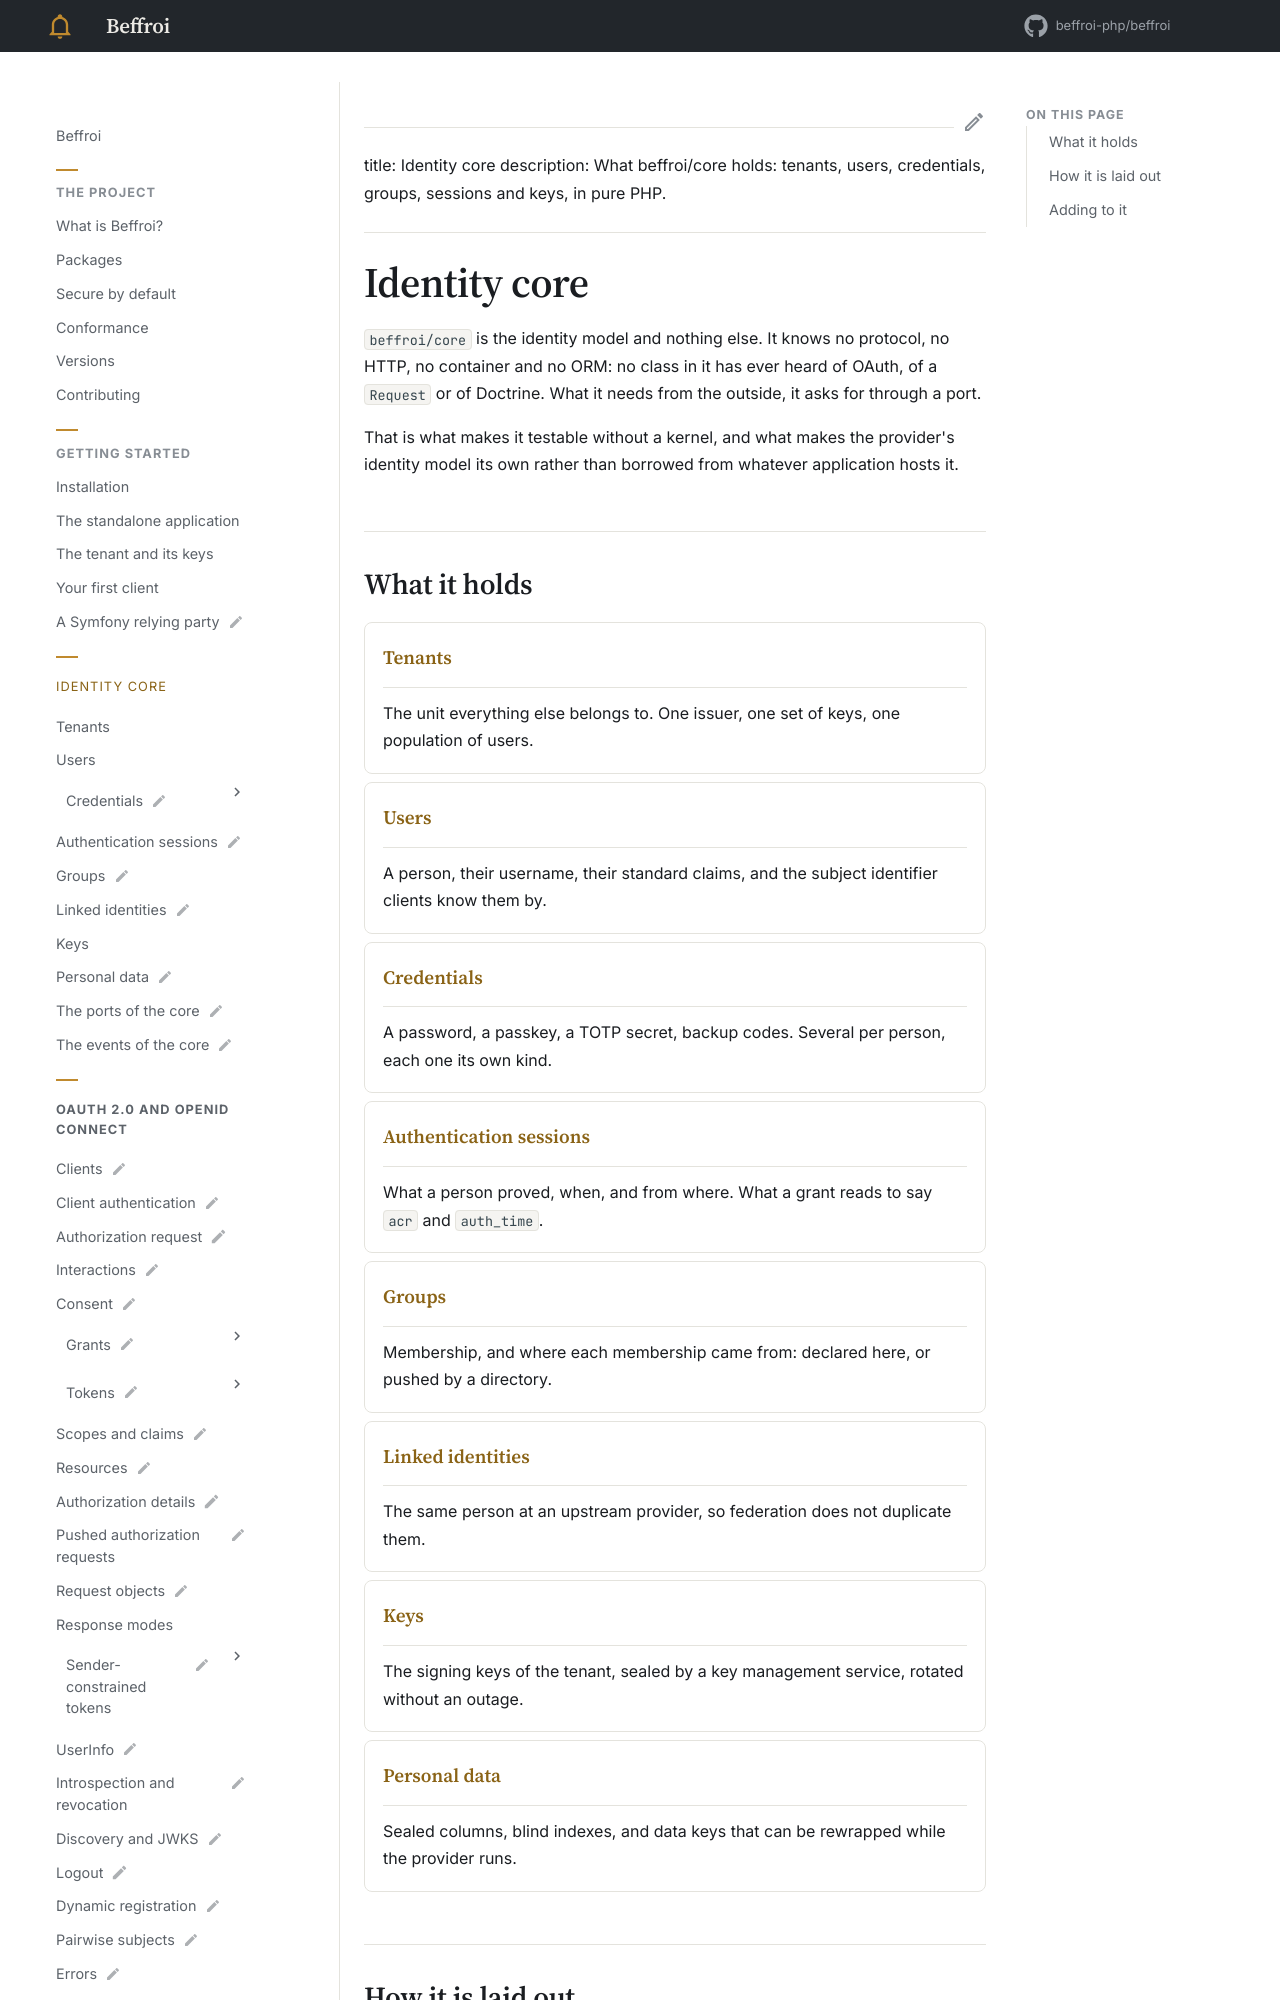

repository: beffroi-php/docs · page: 0.1/core/index.html · generator: mkdocs

---
title: Identity core
description: What beffroi/core holds: tenants, users, credentials, groups, sessions and keys, in pure PHP.
---

# Identity core

`beffroi/core` is the identity model and nothing else. It knows no protocol, no HTTP, no container and no
ORM: no class in it has ever heard of OAuth, of a `Request` or of Doctrine. What it needs from the outside,
it asks for through a port.

That is what makes it testable without a kernel, and what makes the provider's identity model its own
rather than borrowed from whatever application hosts it.

## What it holds

<div class="grid cards" markdown>

-   **[Tenants](tenants.md)**

    ---

    The unit everything else belongs to. One issuer, one set of keys, one population of users.

-   **[Users](users.md)**

    ---

    A person, their username, their standard claims, and the subject identifier clients know them by.

-   **[Credentials](credentials/index.md)**

    ---

    A password, a passkey, a TOTP secret, backup codes. Several per person, each one its own kind.

-   **[Authentication sessions](authentication-sessions.md)**

    ---

    What a person proved, when, and from where. What a grant reads to say `acr` and `auth_time`.

-   **[Groups](groups.md)**

    ---

    Membership, and where each membership came from: declared here, or pushed by a directory.

-   **[Linked identities](linked-identities.md)**

    ---

    The same person at an upstream provider, so federation does not duplicate them.

-   **[Keys](keys.md)**

    ---

    The signing keys of the tenant, sealed by a key management service, rotated without an outage.

-   **[Personal data](personal-data.md)**

    ---

    Sealed columns, blind indexes, and data keys that can be rewrapped while the provider runs.

</div>
